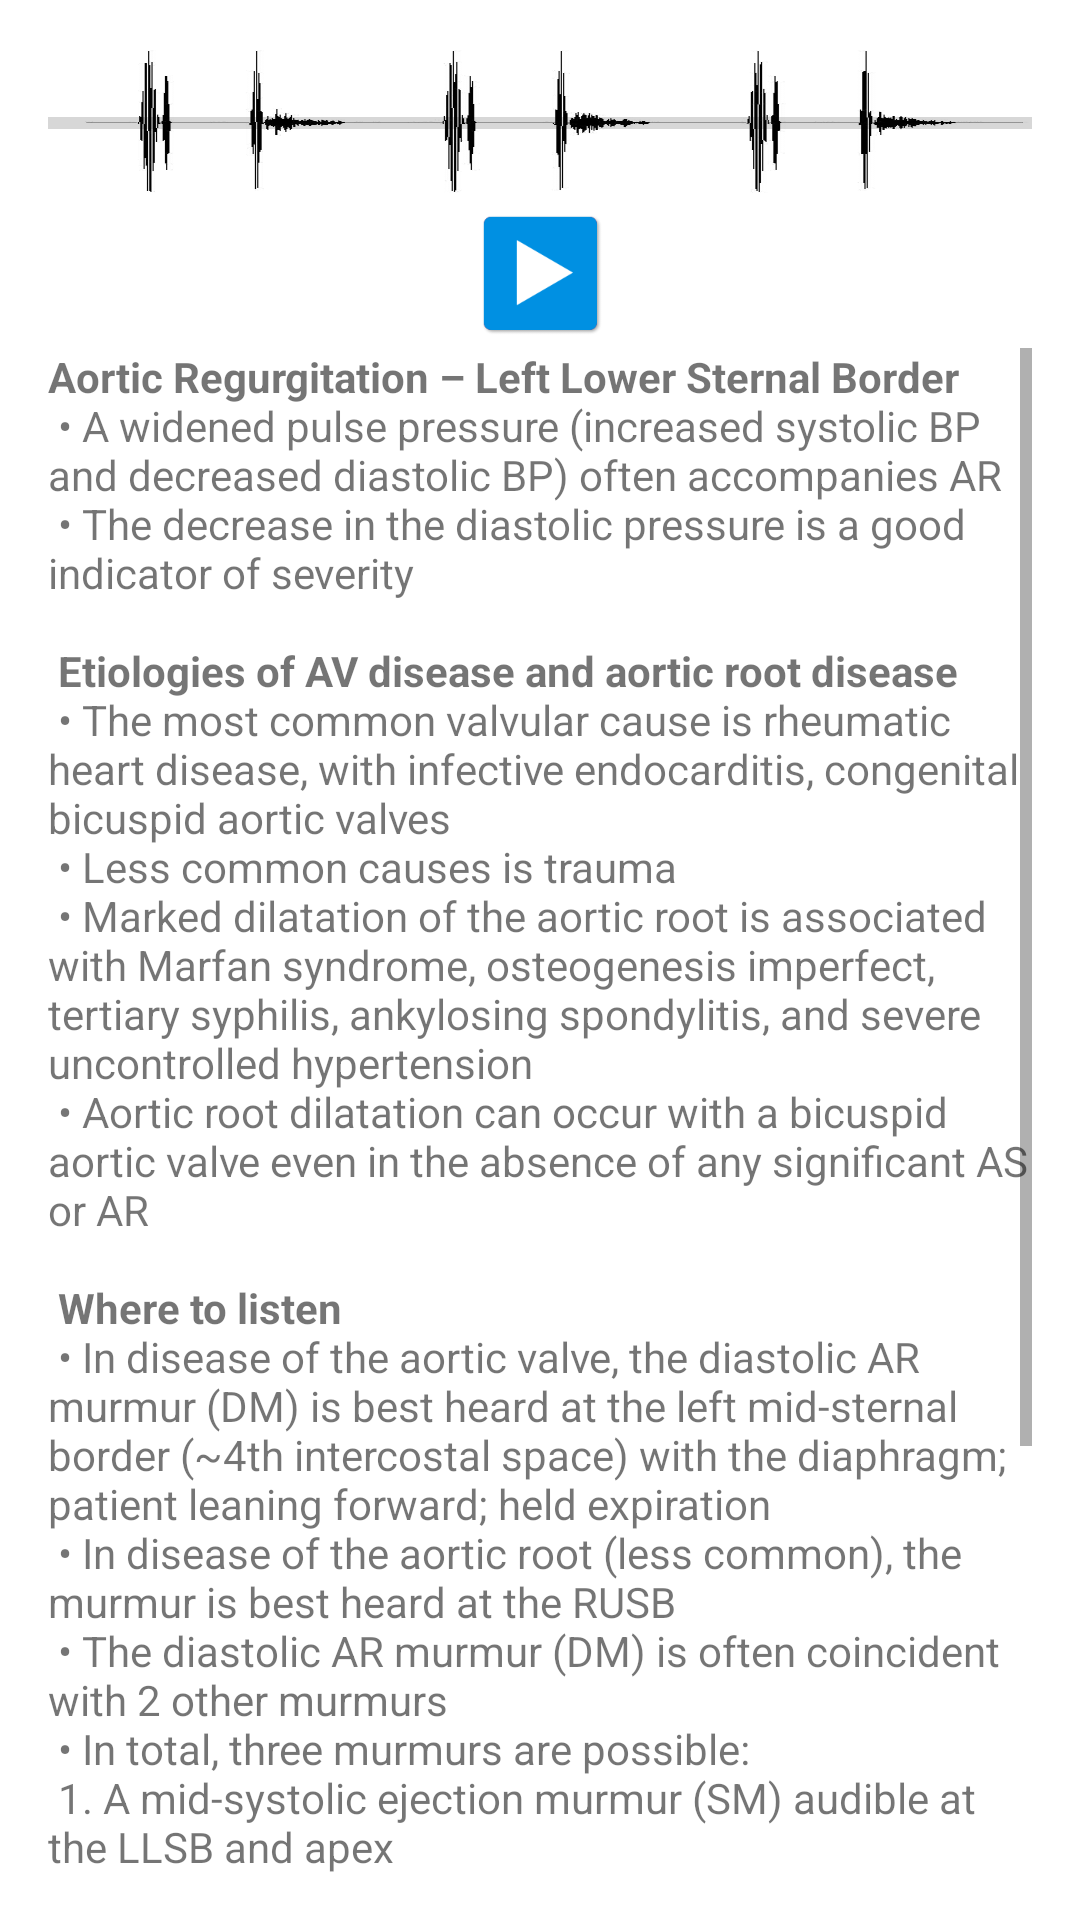

Layout XML and referenced resources for this Android screen:
<!-- AndroidManifest.xml: application theme AppTheme -->
<!-- res/layout/activity_learn_activity_aortic_regurgitation.xml -->
<RelativeLayout xmlns:android="http://schemas.android.com/apk/res/android"
    xmlns:tools="http://schemas.android.com/tools" android:layout_width="match_parent"
    android:layout_height="match_parent" android:paddingLeft="@dimen/activity_horizontal_margin"
    android:paddingRight="@dimen/activity_horizontal_margin"
    android:paddingTop="@dimen/activity_vertical_margin"
    android:paddingBottom="@dimen/activity_vertical_margin"
    tools:context="com.example.admin.heartbeat.LearnActivityAorticRegurgitation">

    <LinearLayout
        android:orientation="vertical"
        android:layout_width="fill_parent"
        android:layout_height="fill_parent">

        <ProgressBar
            android:layout_width="fill_parent"
            android:layout_height="@dimen/learn_progress_bar_height"
            style="?android:attr/progressBarStyleHorizontal"
            android:id="@+id/progressBar2"
            android:layout_gravity="center"
            android:background="@drawable/hsblack5"/>

        <ImageButton
            android:layout_width="@dimen/icon_size_small"
            android:layout_height="@dimen/icon_size_small"
            android:background="@drawable/playicon"
            android:layout_gravity="center_horizontal"
            android:id="@+id/imageButton3"
            android:onClick="onButtonClickPlay" />

        <ScrollView
            android:layout_width="fill_parent"
            android:layout_height="fill_parent"
            android:id="@+id/scrollView6"
            android:layout_centerVertical="true" >

            <LinearLayout
                android:orientation="vertical"
                android:layout_width="fill_parent"
                android:layout_height="fill_parent">

                <TextView
                    android:layout_width="wrap_content"
                    android:layout_height="wrap_content"
                    android:text="@string/aorticregurgitation1"
                    android:id="@+id/textView8" />
            </LinearLayout>
        </ScrollView>
    </LinearLayout>

</RelativeLayout>
<!-- resources referenced by this layout -->
<resources>
  <dimen name="activity_horizontal_margin">16dp</dimen>
  <dimen name="activity_vertical_margin">16dp</dimen>
  <dimen name="icon_size_small">50dp</dimen>
  <dimen name="learn_progress_bar_height">50dp</dimen>
  <!-- drawable hsblack5: jpg bitmap (drawable, 35617 bytes) -->
  <!-- drawable playicon: bmp bitmap (drawable, 120056 bytes) -->
  <string name="aorticregurgitation1">
          <b>Aortic Regurgitation – Left Lower Sternal Border</b>\n
          • A widened pulse pressure (increased systolic BP and decreased diastolic BP) often accompanies AR\n
          • The decrease in the diastolic pressure is a good indicator of severity\n\n
          <b>Etiologies of AV disease and aortic root disease</b>\n
          • The most common valvular cause is rheumatic heart disease, with infective endocarditis, congenital bicuspid aortic valves\n
          • Less common causes is trauma\n
          • Marked dilatation of the aortic root is associated with Marfan syndrome, osteogenesis imperfect, tertiary syphilis, ankylosing spondylitis, and severe uncontrolled hypertension\n
          • Aortic root dilatation can occur with a bicuspid aortic valve even in the absence of any significant AS or AR\n\n
          <b>Where to listen</b>\n
          • In disease of the aortic valve, the diastolic AR murmur (DM) is best heard at the left mid-sternal border (~4th intercostal space) with the diaphragm; patient leaning forward; held expiration\n
          • In disease of the aortic root (less common), the murmur is best heard at the RUSB\n
          • The diastolic AR murmur (DM) is often coincident with 2 other murmurs\n
          • In total, three murmurs are possible:\n
          <t>1. A mid-systolic ejection murmur (SM) audible at the LLSB and apex</t>\n
          <t>2. A double-component Austin Flint murmur at the apex</t>\n
          <t>t3. The diastolic AR murmur (DM)</t>\n
          • Sound increases with handgrip/squat and decreases with valsalva\n
          • Classic AR valve disease:\n
          <t>• Left mid-sternal border: AR diastolic murmur +</t>\n
          <t>• LLSB: Mid-systolic ejection murmur ±</t>\n
          <t>• Apex: Austin Flint murmur +, mid-systolic ejection murmur</t>\n
          • Aortic root disease can be heard at RUSB\n
      </string>
  <style name="AppTheme" parent="@style/Theme.AppCompat.Light.DarkActionBar">
          
          <item name="android:actionBarStyle">@style/AppTheme.ActionBarStyle</item>
          <item name="android:background">@color/white</item>
          
          <item name="actionBarStyle">@style/AppTheme.ActionBarStyle</item>
      </style>
  <style name="AppTheme.ActionBarStyle" parent="@style/Widget.AppCompat.Light.ActionBar.Solid.Inverse">
          <item name="android:background">@color/red</item>
          <item name="android:titleTextStyle">@style/AppTheme.ActionBarStyle.TitleTextStyle</item>
          
          <item name="background">@color/red</item>
      </style>
  <color name="white">#ffffff</color>
  <color name="red">#ffed145c</color>
  <style name="AppTheme.ActionBarStyle.TitleTextStyle" parent="@android:style/TextAppearance">
          <item name="android:textColor">@color/white</item>
      </style>
</resources>
